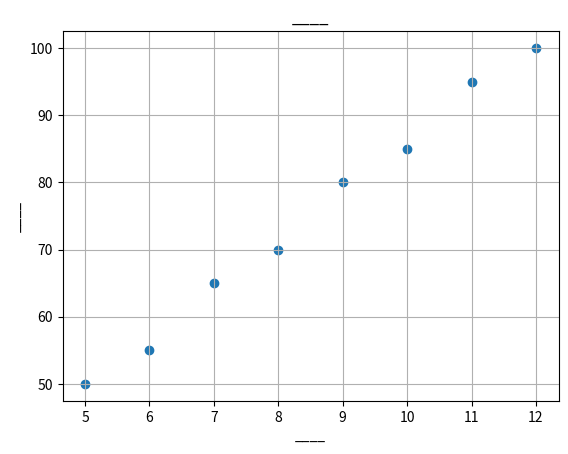

Generate this figure with matplotlib:
#######################################################################
# Activity 2 – Scatter Plot of Marketing Spend vs Customers
#
# What you're expected to do
# 1. Create two lists: weekly marketing spend (£k) and new customers.
# 2. Plot a scatter chart (plt.scatter).
# 3. Add a title and axis labels.
# Stretch: Change colour and size of points to make the plot more informative.
#######################################################################

import matplotlib.pyplot as plt

spend = [5, 6, 7, 8, 9, 10, 11, 12]
customers = [50, 55, 65, 70, 80, 85, 95, 100]

# 1) Basic scatter
plt.scatter(spend, customers)

# 2) Add YOUR labels
plt.title("____")
plt.xlabel("____")
plt.ylabel("____")

plt.grid(True)
plt.show()

# Stretch: custom size/colour (uncomment and complete)
# sizes = [s*10 for s in spend]
# plt.scatter(spend, customers, s=sizes, c=customers, cmap="viridis")
# plt.title("____")
# plt.xlabel("____")
# plt.ylabel("____")
# plt.colorbar(label="New Customers")
# plt.grid(True)
# plt.show()
